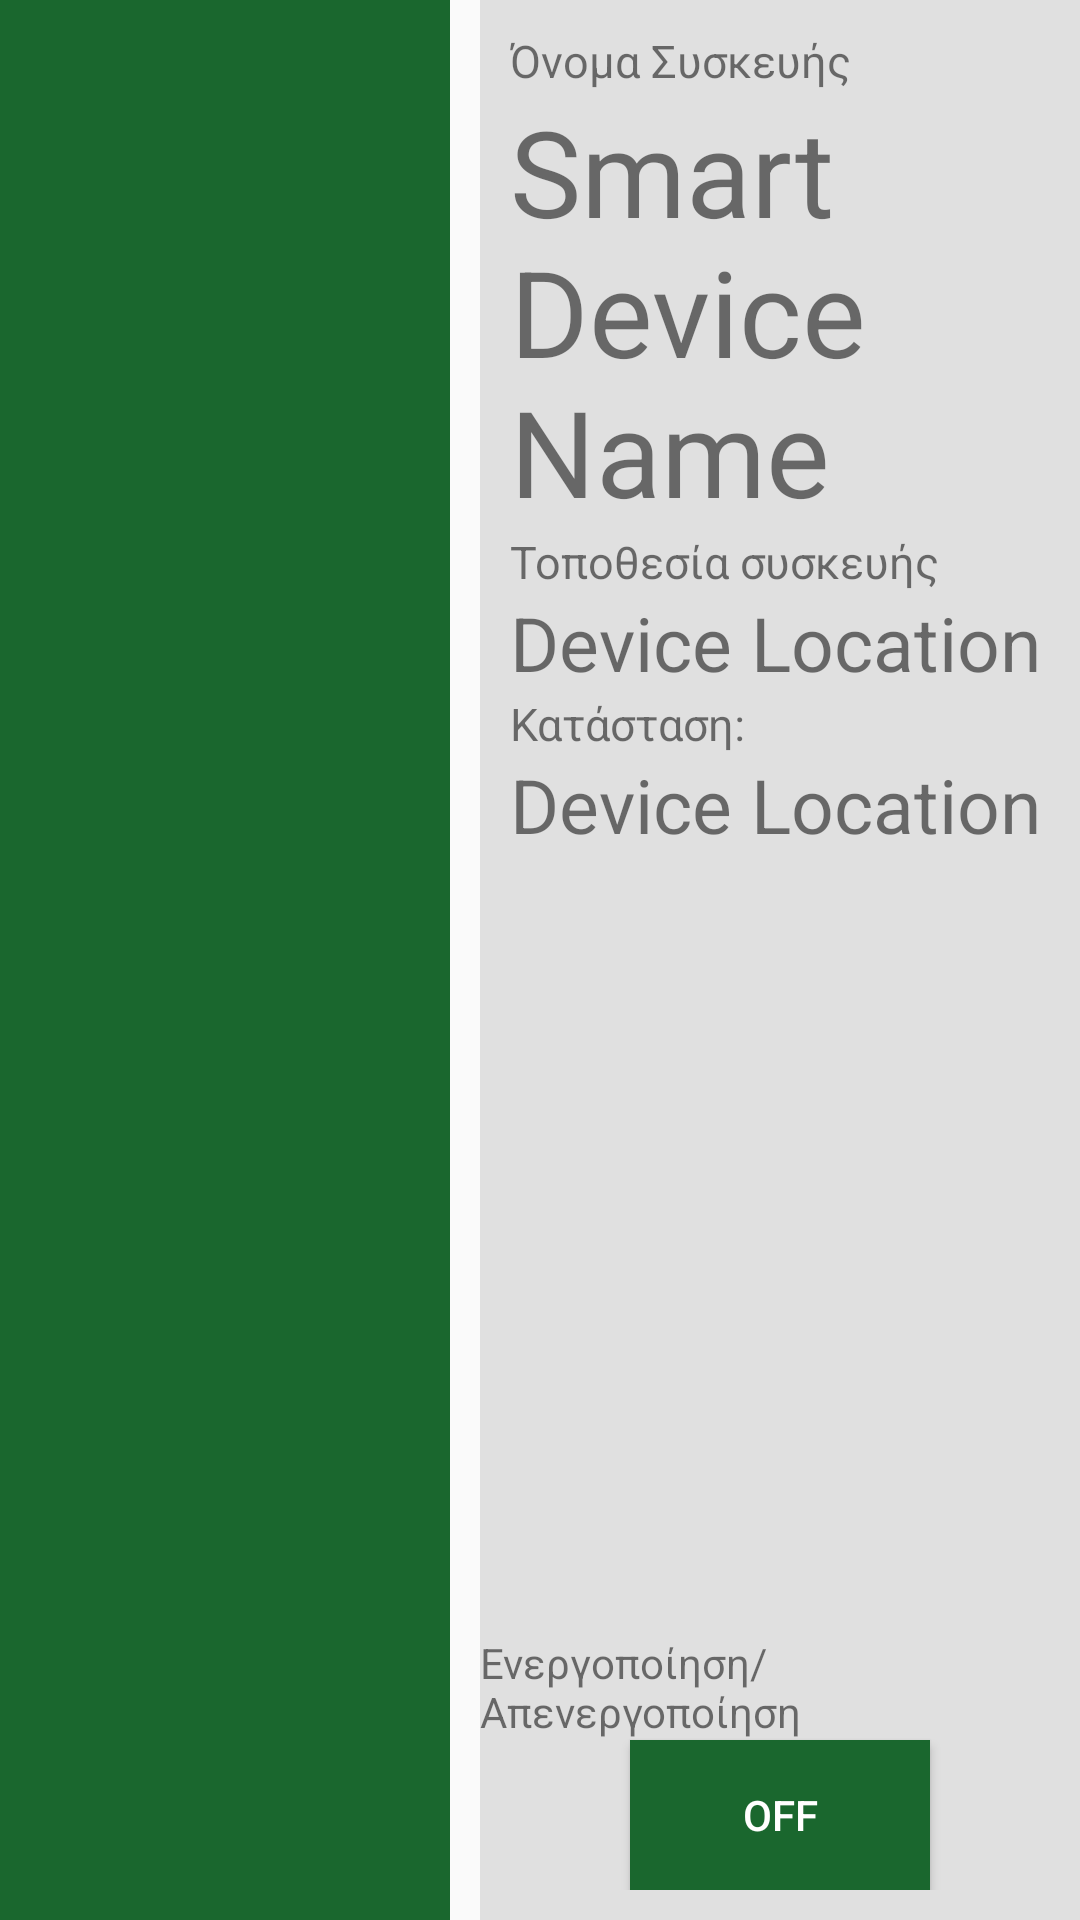

Reconstruct the res/layout file that produces this screen, plus the resources it refers to.
<!-- AndroidManifest.xml: application theme AppTheme -->
<!-- res/layout/activity_smart_home.xml -->
<?xml version="1.0" encoding="utf-8"?>
<LinearLayout xmlns:android="http://schemas.android.com/apk/res/android"
    xmlns:tools="http://schemas.android.com/tools"
    android:id="@+id/activity_smart_home"
    android:layout_width="match_parent"
    android:layout_height="match_parent"

    android:orientation="horizontal"
    tools:context="com.example.smartcityassistant.SmartHome"
    >

    <android.support.v7.widget.RecyclerView
        android:id="@+id/smart_recycler"
        android:layout_width="0dp"
        android:layout_height="match_parent"
        android:layout_weight="0.75"
        android:background="@color/colorPrimaryDark"
        android:padding="10dp"></android.support.v7.widget.RecyclerView>

    <RelativeLayout
        android:layout_width="0dp"
        android:layout_height="match_parent"
        android:layout_marginLeft="10dp"
        android:layout_weight="1"
        >
        <ImageView
            android:layout_width="match_parent"
            android:layout_height="match_parent"
            android:src="@drawable/smart_home"
            android:scaleType="centerCrop"/>
    <RelativeLayout
        android:layout_width="match_parent"
        android:layout_height="match_parent"

        android:background="@color/whiteBcgr">
        <LinearLayout
            android:layout_width="match_parent"
            android:layout_height="wrap_content"
            android:orientation="vertical"
            android:padding="10dp"
            >

            <LinearLayout
                style="@style/smart_home_layout_padding"
                android:layout_width="match_parent"
                android:layout_height="wrap_content"
                android:orientation="vertical"
                >
                <TextView
                    android:layout_width="wrap_content"
                    android:layout_height="wrap_content"
                    android:text="@string/device_name"
                    android:textSize="15sp"/>
                <TextView
                    android:id="@+id/device_name"
                    android:layout_width="match_parent"
                    android:layout_height="wrap_content"
                    android:text="Smart Device Name"
                    android:textSize="40sp" />
            </LinearLayout>
            <LinearLayout
                style="@style/smart_home_layout_padding"
                android:layout_width="match_parent"
                android:layout_height="wrap_content"
                android:orientation="vertical"
                >
                <TextView
                    android:layout_width="wrap_content"
                    android:layout_height="wrap_content"
                    android:text="@string/device_location"
                    android:textSize="15sp"/>
                <TextView
                    android:id="@+id/device_location"
                    android:layout_width="match_parent"
                    android:layout_height="wrap_content"
                    android:text="Device Location"
                    android:textSize="25sp" />
            </LinearLayout>
            <LinearLayout
                style="@style/smart_home_layout_padding"
                android:layout_width="match_parent"
                android:layout_height="wrap_content"
                android:orientation="vertical"
                >
                <TextView
                    android:layout_width="wrap_content"
                    android:layout_height="wrap_content"
                    android:text="@string/device_status"
                    android:textSize="15sp"/>
                <TextView
                    android:id="@+id/device_status"
                    android:layout_width="match_parent"
                    android:layout_height="wrap_content"
                    android:text="Device Location"
                    android:textSize="25sp" />
            </LinearLayout>
            <LinearLayout
                android:id="@+id/errors_layout"
                style="@style/smart_home_layout_padding"
                android:layout_width="match_parent"
                android:layout_height="wrap_content"
                android:orientation="vertical"
                android:visibility="gone"
                >
                <TextView
                    android:layout_width="wrap_content"
                    android:layout_height="wrap_content"
                    android:text="@string/device_errors"
                    android:textColor="@color/error"
                    android:textSize="15sp"/>
                <TextView
                    android:id="@+id/device_error"
                    android:layout_width="match_parent"
                    android:layout_height="wrap_content"
                    android:textColor="@color/error"
                    android:textSize="15sp" />
            </LinearLayout>


            <TextView
                android:id="@+id/extra_settings_label"
                android:layout_width="wrap_content"
                android:layout_height="wrap_content"
                android:paddingTop="25dp"
                android:text="@string/extra_settings"
                android:textSize="15sp"
                android:visibility="invisible"
                />
            <LinearLayout
                android:id="@+id/extra_settings"
                android:layout_width="match_parent"
                android:layout_height="match_parent"
                android:layout_marginBottom="10dp"
                android:layout_marginLeft="10dp"
                android:gravity="center_horizontal"
                android:orientation="vertical"
                >

            </LinearLayout>

        </LinearLayout>

        <LinearLayout
            android:layout_width="wrap_content"
            android:layout_height="wrap_content"
            android:layout_alignParentBottom="true"
            android:layout_centerHorizontal="true"
            android:layout_marginBottom="10dp"
            android:gravity="center_horizontal"
            android:orientation="vertical">
            <TextView
                android:layout_width="wrap_content"
                android:layout_height="wrap_content"
                android:text="@string/activate_deactivate"/>
            <ToggleButton
                android:id="@+id/power_button"
                style="@style/ButtonGreen"
                android:layout_width="100dp"
                android:layout_height="50dp"
                />
        </LinearLayout>

    </RelativeLayout>
    </RelativeLayout>
</LinearLayout>
<!-- resources referenced by this layout -->
<resources>
  <color name="colorPrimaryDark">#1a672e</color>
  <color name="error">#d50000</color>
  <color name="whiteBcgr">#e0e0e0</color>
  <string name="activate_deactivate">Ενεργοποίηση\/Απενεργοποίηση</string>
  <string name="device_errors">Σφάλμα:</string>
  <string name="device_location">Τοποθεσία συσκευής</string>
  <string name="device_name">Όνομα Συσκευής</string>
  <string name="device_status">Κατάσταση:</string>
  <string name="extra_settings">Επιπλέον ρυθμίσεις συσκευής:</string>
  <style name="ButtonGreen">
          <item name="android:background">@color/colorPrimaryDark</item>
          <item name="android:textColor">@color/white</item>
      </style>
  <style name="AppTheme" parent="Theme.AppCompat.Light.DarkActionBar">
          
          <item name="colorPrimary">@color/colorPrimary</item>
          <item name="colorPrimaryDark">@color/colorPrimaryDark</item>
          <item name="colorAccent">@color/colorAccent</item>
  
      </style>
  <color name="white">#ffffff</color>
  <color name="colorPrimary">#388e3c</color>
  <color name="colorAccent">#00bfa5</color>
</resources>
